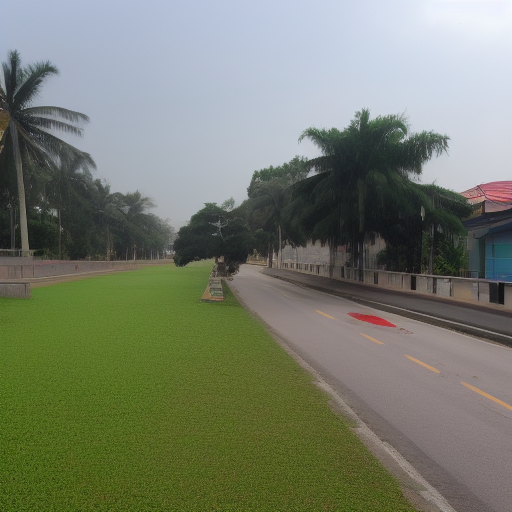
Generation parameters embedded in this image by AUTOMATIC1111 Stable Diffusion web UI or a fork of it (Forge, ...) (PNG 'parameters' text chunk):
Ang mo kio; early morning walk
Steps: 20, Sampler: Euler a, CFG scale: 7, Seed: 19717784, Size: 512x512, Model hash: a9263745